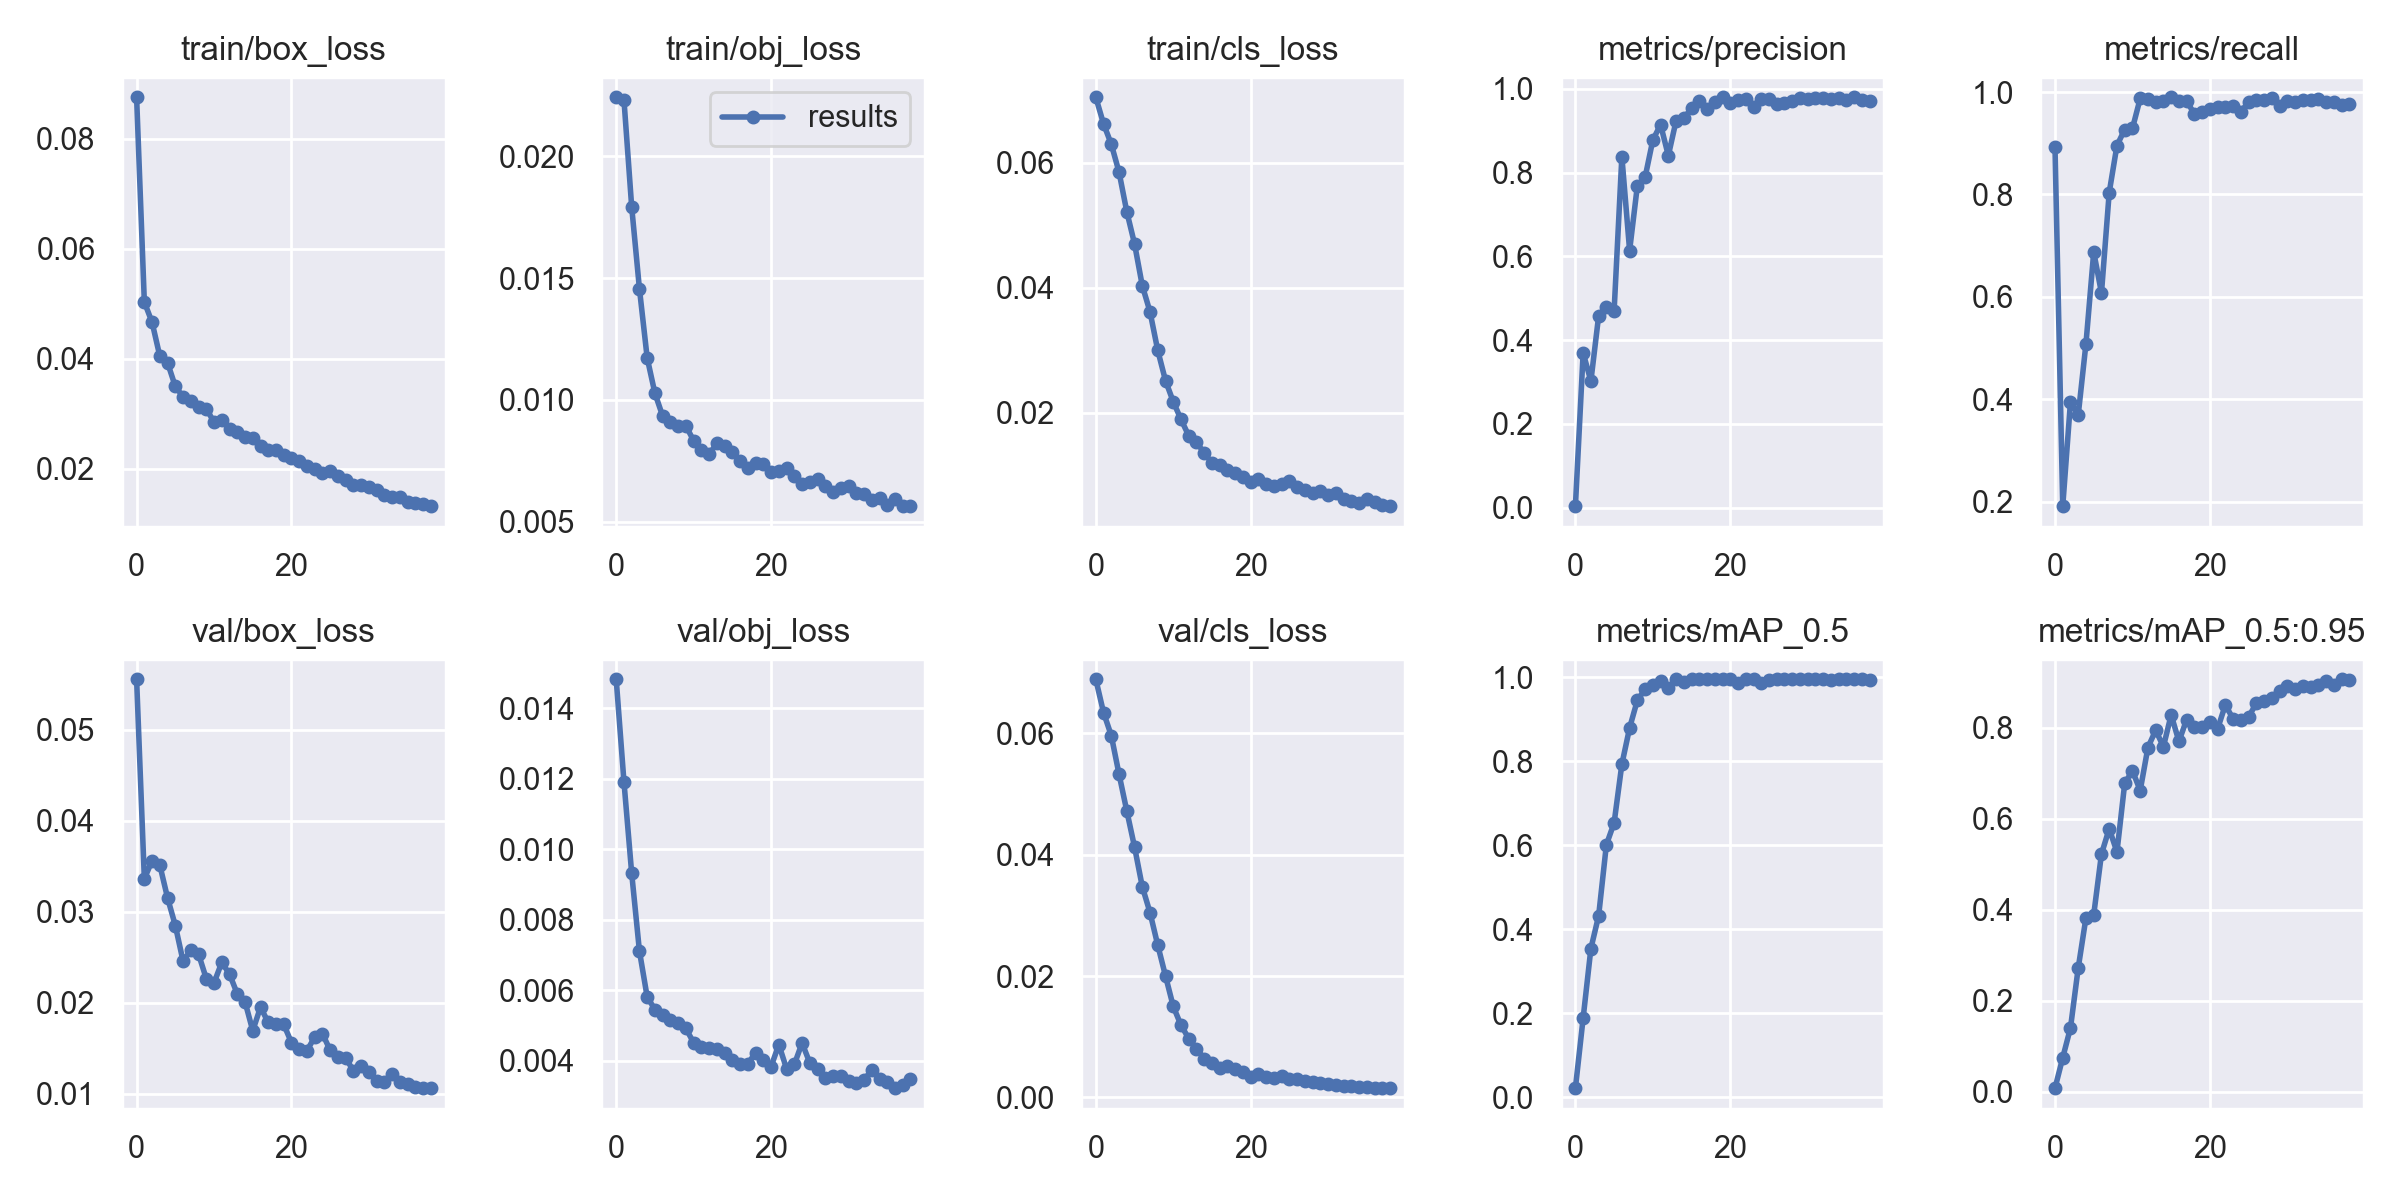

The file beside this chart, header and first rows:
epoch, train/box_loss, train/obj_loss, train/cls_loss, metrics/precision, metrics/recall, metrics/mAP_0.5, metrics/mAP_0.5:0.95, val/box_loss, val/obj_loss, val/cls_loss, x/lr0, x/lr1, x/lr2
0, 0.08759, 0.02242, 0.07044, 0.003666, 0.8923, 0.02125, 0.007705, 0.05552, 0.01482, 0.06887, 0.07049, 0.003279, 0.003279
1, 0.05032, 0.02232, 0.0662, 0.3693, 0.1913, 0.1883, 0.07482, 0.03361, 0.01191, 0.06338, 0.04032, 0.006444, 0.006444
2, 0.04663, 0.01792, 0.06294, 0.3022, 0.3953, 0.3538, 0.1405, 0.03561, 0.009313, 0.0596, 0.009987, 0.00944, 0.00944
3, 0.04045, 0.01456, 0.05848, 0.4577, 0.3696, 0.4318, 0.2724, 0.03511, 0.007108, 0.05324, 0.009239, 0.009239, 0.009239
4, 0.03926, 0.01172, 0.05215, 0.4792, 0.5089, 0.6009, 0.3829, 0.03151, 0.005807, 0.0472, 0.009239, 0.009239, 0.009239
5, 0.03495, 0.01027, 0.04702, 0.4703, 0.6876, 0.6531, 0.3892, 0.02848, 0.005449, 0.04126, 0.008985, 0.008985, 0.008985
6, 0.0331, 0.009333, 0.04033, 0.8379, 0.6077, 0.7927, 0.5227, 0.02458, 0.005305, 0.03473, 0.008731, 0.008731, 0.008731
7, 0.03228, 0.009091, 0.03613, 0.6138, 0.8038, 0.8792, 0.5785, 0.02577, 0.005146, 0.03044, 0.008477, 0.008477, 0.008477
8, 0.03127, 0.008921, 0.02996, 0.7681, 0.8956, 0.945, 0.5273, 0.02535, 0.005073, 0.02508, 0.008223, 0.008223, 0.008223
9, 0.03094, 0.008932, 0.02513, 0.7886, 0.9268, 0.9711, 0.6779, 0.02265, 0.004913, 0.02001, 0.007969, 0.007969, 0.007969
10, 0.02843, 0.008322, 0.02176, 0.8777, 0.929, 0.9812, 0.7061, 0.02219, 0.004506, 0.015, 0.007715, 0.007715, 0.007715
11, 0.02877, 0.007949, 0.01894, 0.9142, 0.9874, 0.9917, 0.6624, 0.02444, 0.004396, 0.01191, 0.007462, 0.007462, 0.007462
12, 0.0272, 0.00776, 0.01632, 0.8402, 0.9866, 0.9752, 0.7571, 0.02315, 0.004344, 0.009706, 0.007208, 0.007208, 0.007208
13, 0.02675, 0.008219, 0.01531, 0.9235, 0.9799, 0.995, 0.795, 0.02099, 0.00432, 0.008058, 0.006954, 0.006954, 0.006954
14, 0.02583, 0.008102, 0.01352, 0.9292, 0.9821, 0.988, 0.759, 0.02011, 0.004229, 0.006387, 0.0067, 0.0067, 0.0067
15, 0.02557, 0.007842, 0.01199, 0.9536, 0.9898, 0.995, 0.8288, 0.01694, 0.004021, 0.005695, 0.006446, 0.006446, 0.006446
16, 0.02405, 0.007508, 0.01167, 0.9699, 0.9823, 0.995, 0.7708, 0.01953, 0.003915, 0.004922, 0.006192, 0.006192, 0.006192
17, 0.02343, 0.007221, 0.0109, 0.9523, 0.9819, 0.995, 0.8182, 0.01784, 0.003916, 0.0051, 0.005939, 0.005939, 0.005939
18, 0.02331, 0.007386, 0.01041, 0.9682, 0.9575, 0.995, 0.8027, 0.01764, 0.004221, 0.004674, 0.005685, 0.005685, 0.005685
19, 0.02257, 0.007361, 0.009663, 0.9796, 0.9603, 0.995, 0.8023, 0.01763, 0.004007, 0.004248, 0.005431, 0.005431, 0.005431
20, 0.02187, 0.00702, 0.00895, 0.965, 0.9665, 0.995, 0.814, 0.01562, 0.003832, 0.003323, 0.005177, 0.005177, 0.005177
21, 0.02136, 0.007087, 0.009449, 0.9727, 0.9715, 0.986, 0.7983, 0.01496, 0.004453, 0.003831, 0.004923, 0.004923, 0.004923
22, 0.02049, 0.007186, 0.008537, 0.9747, 0.9705, 0.995, 0.8509, 0.01476, 0.003768, 0.0034, 0.004669, 0.004669, 0.004669
23, 0.01995, 0.00689, 0.0083, 0.9568, 0.9727, 0.995, 0.8198, 0.01624, 0.003891, 0.003258, 0.004415, 0.004415, 0.004415
24, 0.01929, 0.006541, 0.008565, 0.9758, 0.9617, 0.9867, 0.8186, 0.01661, 0.004499, 0.003511, 0.004162, 0.004162, 0.004162
25, 0.01949, 0.006645, 0.009083, 0.9755, 0.9803, 0.994, 0.8241, 0.01478, 0.003936, 0.003015, 0.003908, 0.003908, 0.003908
26, 0.01861, 0.006763, 0.008165, 0.9629, 0.985, 0.995, 0.8548, 0.01409, 0.003757, 0.003077, 0.003654, 0.003654, 0.003654
27, 0.01785, 0.006468, 0.007629, 0.9665, 0.9849, 0.995, 0.8597, 0.01391, 0.003497, 0.002764, 0.0034, 0.0034, 0.0034
28, 0.01699, 0.006234, 0.007111, 0.9698, 0.9885, 0.995, 0.8668, 0.01256, 0.003569, 0.002493, 0.003146, 0.003146, 0.003146
29, 0.01701, 0.006372, 0.007404, 0.9777, 0.9734, 0.995, 0.8822, 0.01311, 0.003575, 0.002439, 0.002892, 0.002892, 0.002892
30, 0.01661, 0.006442, 0.006916, 0.9745, 0.9829, 0.995, 0.893, 0.01235, 0.003429, 0.002267, 0.002638, 0.002638, 0.002638
31, 0.01607, 0.006182, 0.007129, 0.9779, 0.9803, 0.995, 0.8858, 0.0114, 0.003374, 0.002047, 0.002385, 0.002385, 0.002385
32, 0.01527, 0.006115, 0.006247, 0.9769, 0.9845, 0.9945, 0.8917, 0.01126, 0.00346, 0.001884, 0.002131, 0.002131, 0.002131
33, 0.01492, 0.00587, 0.00595, 0.975, 0.9841, 0.9925, 0.8894, 0.01223, 0.003724, 0.001898, 0.001877, 0.001877, 0.001877
34, 0.01492, 0.005986, 0.005519, 0.9783, 0.9863, 0.995, 0.8942, 0.01129, 0.003479, 0.001702, 0.001623, 0.001623, 0.001623
35, 0.01397, 0.005687, 0.006273, 0.9731, 0.9808, 0.995, 0.9032, 0.01104, 0.003391, 0.001681, 0.001369, 0.001369, 0.001369
36, 0.0138, 0.005909, 0.005712, 0.9795, 0.9797, 0.995, 0.8936, 0.01075, 0.003218, 0.001535, 0.001115, 0.001115, 0.001115
37, 0.01353, 0.005634, 0.005273, 0.9738, 0.9751, 0.995, 0.9072, 0.01063, 0.003321, 0.00153, 0.0008615, 0.0008615, 0.0008615
38, 0.01317, 0.005635, 0.005052, 0.9695, 0.9759, 0.9941, 0.9051, 0.01066, 0.00349, 0.001575, 0.0006077, 0.0006077, 0.0006077
